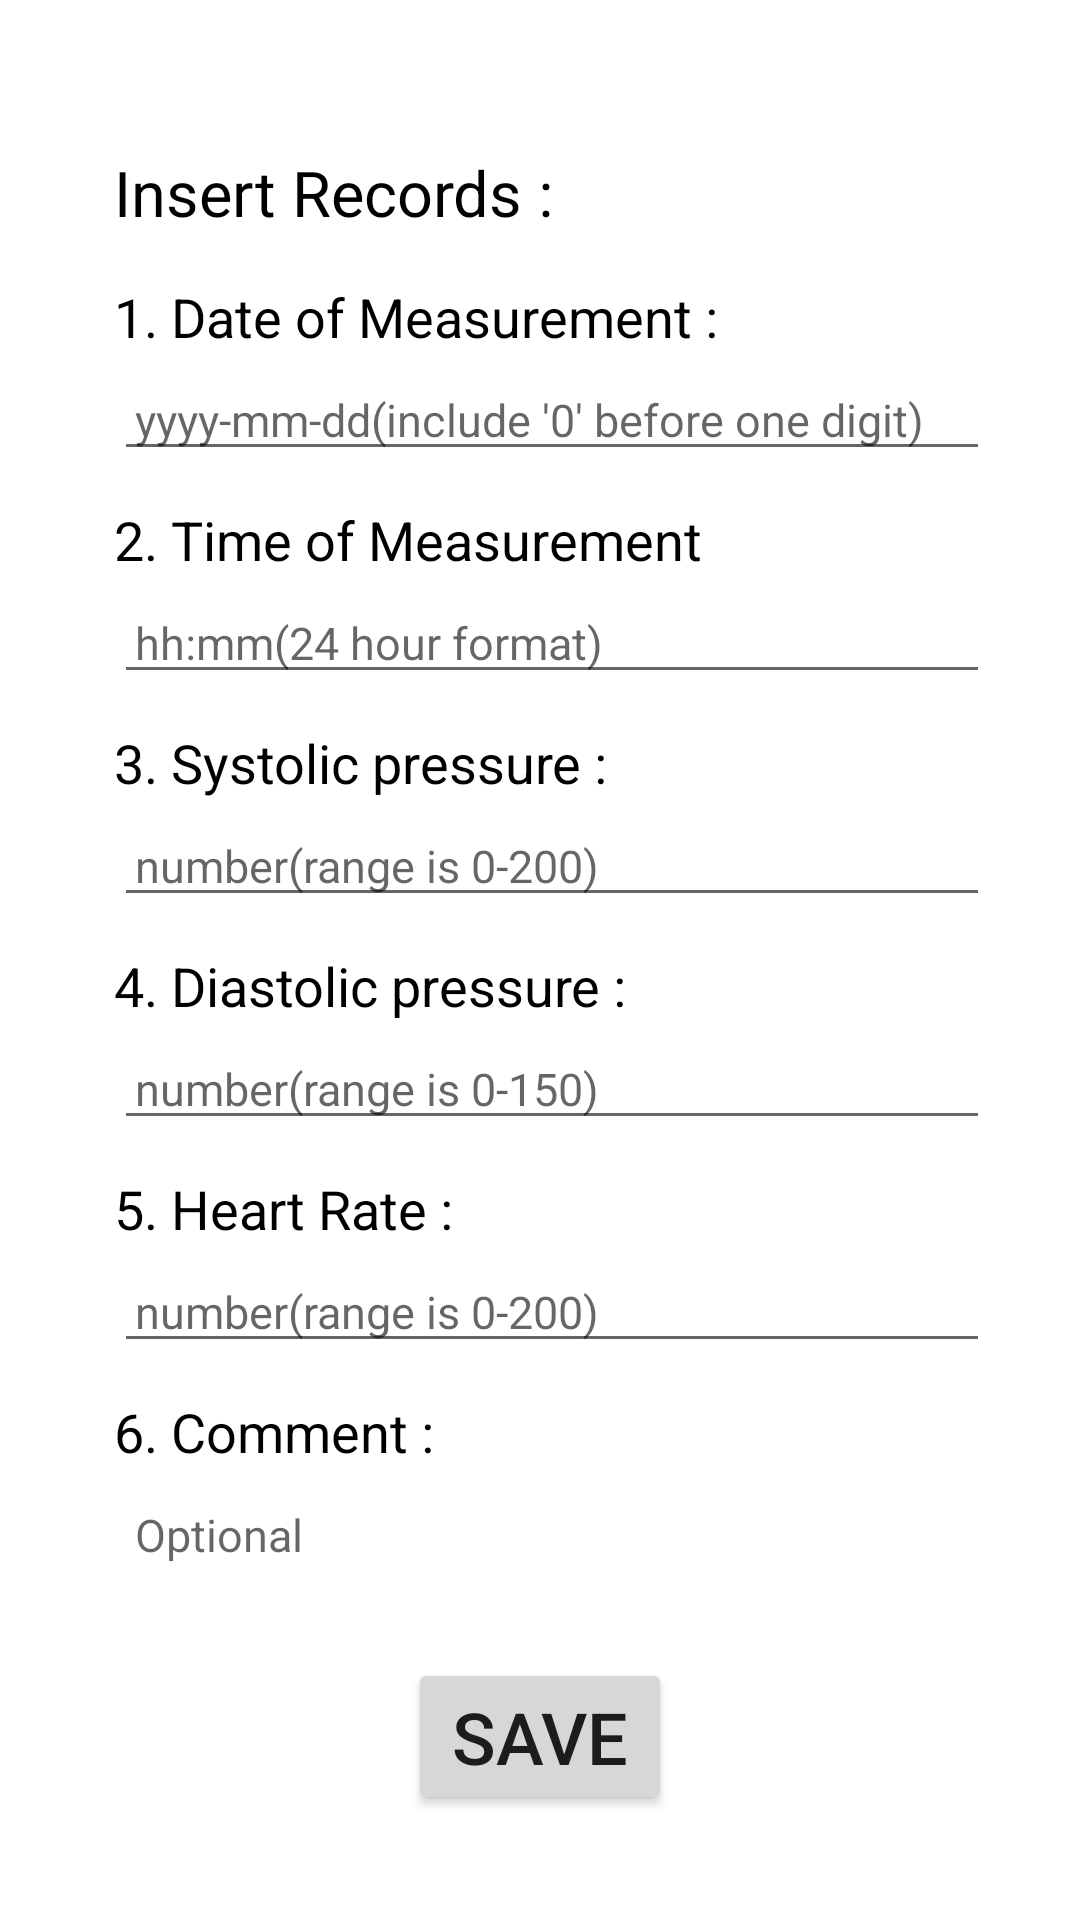

Write the Android layout XML for this screen, with the resource values it uses.
<!-- AndroidManifest.xml: application theme Theme.CardioSync -->
<!-- res/layout/activity_data_entry.xml -->
<?xml version="1.0" encoding="utf-8"?>
<LinearLayout xmlns:android="http://schemas.android.com/apk/res/android"
    xmlns:app="http://schemas.android.com/apk/res-auto"
    xmlns:tools="http://schemas.android.com/tools"
    android:layout_width="match_parent"
    android:layout_height="match_parent"
    android:orientation="vertical"
    android:id="@+id/dataentry"
    tools:context=".DataEntry">

    <ScrollView
        android:layout_width="match_parent"
        android:layout_height="match_parent">
        <androidx.constraintlayout.widget.ConstraintLayout
            android:layout_width="match_parent"
            android:layout_height="match_parent"
            >

            <TextView
                android:id="@+id/header"
                android:layout_width="wrap_content"
                android:layout_height="wrap_content"
                android:layout_marginStart="38dp"
                android:layout_marginTop="50dp"
                android:text="Insert Records :"
                android:textColor="@color/black"
                android:textSize="21sp"
                app:layout_constraintStart_toStartOf="parent"
                app:layout_constraintTop_toTopOf="parent" />

            <TextView
                android:id="@+id/date"
                android:layout_width="wrap_content"
                android:layout_height="wrap_content"
                android:layout_marginTop="15dp"
                android:text="1. Date of Measurement :"
                android:textColor="@color/black"
                android:textSize="18sp"
                app:layout_constraintStart_toStartOf="@+id/header"
                app:layout_constraintTop_toBottomOf="@+id/header" />

            <EditText
                android:id="@+id/dateValue"
                android:layout_width="fill_parent"
                android:layout_height="wrap_content"
                android:layout_marginStart="38dp"
                android:layout_marginEnd="30dp"
                android:layout_marginTop="5dp"
                android:hint="yyyy-mm-dd(include '0' before one digit)"
                android:inputType="text"
                android:padding="7dp"
                android:textColor="@color/black"
                android:textSize="15sp"
                app:layout_constraintStart_toStartOf="@+id/header"
                app:layout_constraintTop_toBottomOf="@+id/date" />

            <TextView
                android:id="@+id/time"
                android:layout_width="wrap_content"
                android:layout_height="wrap_content"
                android:layout_marginTop="50dp"
                android:text="2. Time of Measurement"
                android:textColor="@color/black"
                android:textSize="18sp"
                app:layout_constraintStart_toStartOf="@+id/header"
                app:layout_constraintTop_toBottomOf="@+id/date" />

            <EditText
                android:id="@+id/timeValue"
                android:layout_width="fill_parent"
                android:layout_height="wrap_content"
                android:layout_marginStart="38dp"
                android:layout_marginEnd="30dp"
                android:layout_marginTop="5dp"
                android:hint="hh:mm(24 hour format)"
                android:inputType="text"
                android:padding="7dp"
                android:textColor="@color/black"
                android:textSize="15sp"
                app:layout_constraintStart_toStartOf="@+id/header"
                app:layout_constraintTop_toBottomOf="@+id/time" />

            <TextView
                android:id="@+id/systolic"
                android:layout_width="wrap_content"
                android:layout_height="wrap_content"
                android:layout_marginTop="50dp"
                android:text="3. Systolic pressure : "
                android:textColor="@color/black"
                android:textSize="18sp"
                app:layout_constraintStart_toStartOf="@+id/header"
                app:layout_constraintTop_toBottomOf="@+id/time" />

            <EditText
                android:id="@+id/systolicValue"
                android:layout_width="fill_parent"
                android:layout_height="wrap_content"
                android:layout_marginStart="38dp"
                android:layout_marginEnd="30dp"
                android:layout_marginTop="5dp"
                android:hint="number(range is 0-200)"
                android:inputType="number"
                android:padding="7dp"
                android:textColor="@color/black"
                android:textSize="15sp"
                app:layout_constraintStart_toStartOf="@+id/header"
                app:layout_constraintTop_toBottomOf="@+id/systolic" />

            <TextView
                android:id="@+id/diastolic"
                android:layout_width="wrap_content"
                android:layout_height="wrap_content"
                android:layout_marginTop="50dp"
                android:text="4. Diastolic pressure : "
                android:textColor="@color/black"
                android:textSize="18sp"
                app:layout_constraintStart_toStartOf="@+id/header"
                app:layout_constraintTop_toBottomOf="@+id/systolic" />

            <EditText
                android:id="@+id/diastolicValue"
                android:layout_width="fill_parent"
                android:layout_height="wrap_content"
                android:layout_marginStart="38dp"
                android:layout_marginEnd="30dp"
                android:layout_marginTop="5dp"
                android:hint="number(range is 0-150)"
                android:inputType="number"
                android:padding="7dp"
                android:textColor="@color/black"
                android:textSize="15sp"
                app:layout_constraintStart_toStartOf="@+id/header"
                app:layout_constraintTop_toBottomOf="@+id/diastolic" />

            <TextView
                android:id="@+id/heartRate"
                android:layout_width="wrap_content"
                android:layout_height="wrap_content"
                android:layout_marginTop="50dp"
                android:text="5. Heart Rate :"
                android:textColor="@color/black"
                android:textSize="18sp"
                app:layout_constraintStart_toStartOf="@+id/header"
                app:layout_constraintTop_toBottomOf="@+id/diastolic" />

            <EditText
                android:id="@+id/heartRateValue"
                android:layout_width="fill_parent"
                android:layout_height="wrap_content"
                android:layout_marginStart="38dp"
                android:layout_marginEnd="30dp"
                android:layout_marginTop="5dp"
                android:hint="number(range is 0-200)"
                android:inputType="number"
                android:padding="7dp"
                android:textColor="@color/black"
                android:textSize="15sp"
                app:layout_constraintStart_toStartOf="@+id/header"
                app:layout_constraintTop_toBottomOf="@+id/heartRate" />

            <TextView
                android:id="@+id/comment"
                android:layout_width="wrap_content"
                android:layout_height="wrap_content"
                android:layout_marginTop="50dp"
                android:text="6. Comment :"
                android:textColor="@color/black"
                android:textSize="18sp"
                app:layout_constraintStart_toStartOf="@+id/header"
                app:layout_constraintTop_toBottomOf="@+id/heartRate" />

            <EditText
                android:id="@+id/commentValue"
                android:layout_width="fill_parent"
                android:layout_height="wrap_content"
                android:layout_marginStart="38dp"
                android:layout_marginTop="5dp"
                android:backgroundTint="@color/white"
                android:hint="Optional"
                android:inputType="textMultiLine"
                android:padding="7dp"
                android:textColor="@color/black"
                android:textSize="15sp"
                app:layout_constraintStart_toStartOf="@+id/header"
                app:layout_constraintTop_toBottomOf="@+id/comment" />

            <Button
                android:id="@+id/addButton"
                android:layout_width="wrap_content"
                android:layout_height="wrap_content"
                android:layout_marginTop="24dp"
                android:text="Save"
                android:textSize="24sp"
                app:layout_constraintEnd_toEndOf="parent"
                app:layout_constraintStart_toStartOf="parent"
                app:layout_constraintTop_toBottomOf="@+id/commentValue" />

        </androidx.constraintlayout.widget.ConstraintLayout>
    </ScrollView>


</LinearLayout>
<!-- resources referenced by this layout -->
<resources>
  <style name="Theme.CardioSync" parent="Theme.MaterialComponents.DayNight.DarkActionBar">
          
          <item name="colorPrimary">@color/purple_500</item>
          <item name="colorPrimaryVariant">@color/purple_700</item>
          <item name="colorOnPrimary">@color/white</item>
          
          <item name="colorSecondary">@color/teal_200</item>
          <item name="colorSecondaryVariant">@color/teal_700</item>
          <item name="colorOnSecondary">@color/black</item>
          
          <item name="android:statusBarColor">?attr/colorPrimaryVariant</item>
          
      </style>
  <!-- not gathered from this repository: default colours our renderer supplied (Android Studio template values) -->
  <color name="purple_500">#FF6200EE</color>
  <color name="purple_700">#FF3700B3</color>
  <color name="teal_200">#FF03DAC5</color>
  <color name="teal_700">#FF018786</color>
  <color name="black">#FF000000</color>
  <color name="white">#FFFFFFFF</color>
</resources>
